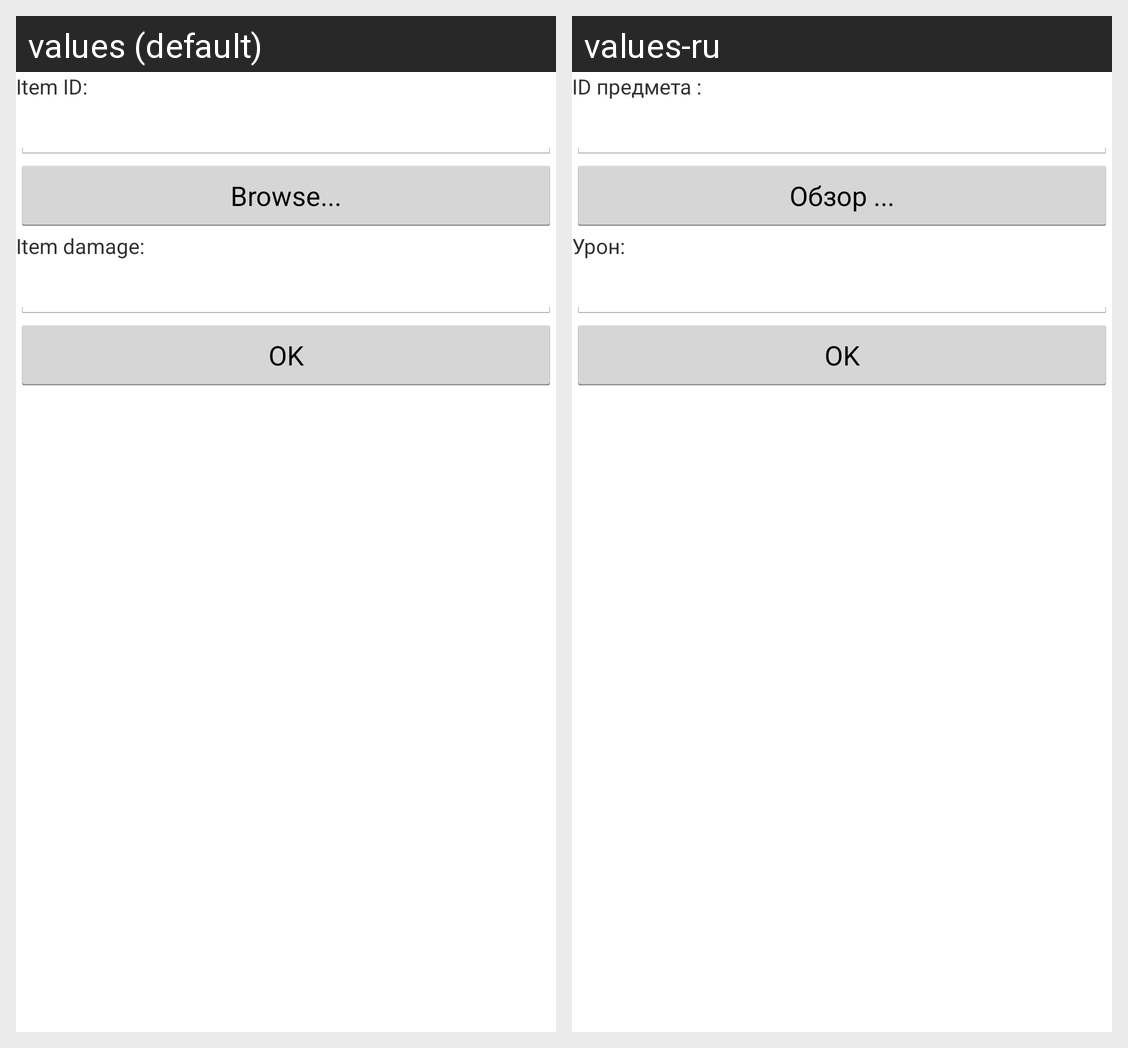

This grid shows one Android layout under two languages. Give, for every string resource on the screen, its name, the default text and each shown locale's text.
Android screen res/layout/terrain_choose_block.xml rendered under 2 locales, left to right: values (default), values-ru. Device: Nexus 5 (rendered at 1080×1920; each locale shown at half size, 540×960, under a caption strip naming it); theme AppTheme.
Strings drawn on this screen, with the default value and each locale's value (text and hints the layout hard-codes, and strings that could not be matched under every locale, appear in the picture but are not listed):

item_id
  values: Item ID:
  values-ru: ID предмета :

item_id_browse
  values: Browse...
  values-ru: Обзор ...

item_damage
  values: Item damage:
  values-ru: Урон:
